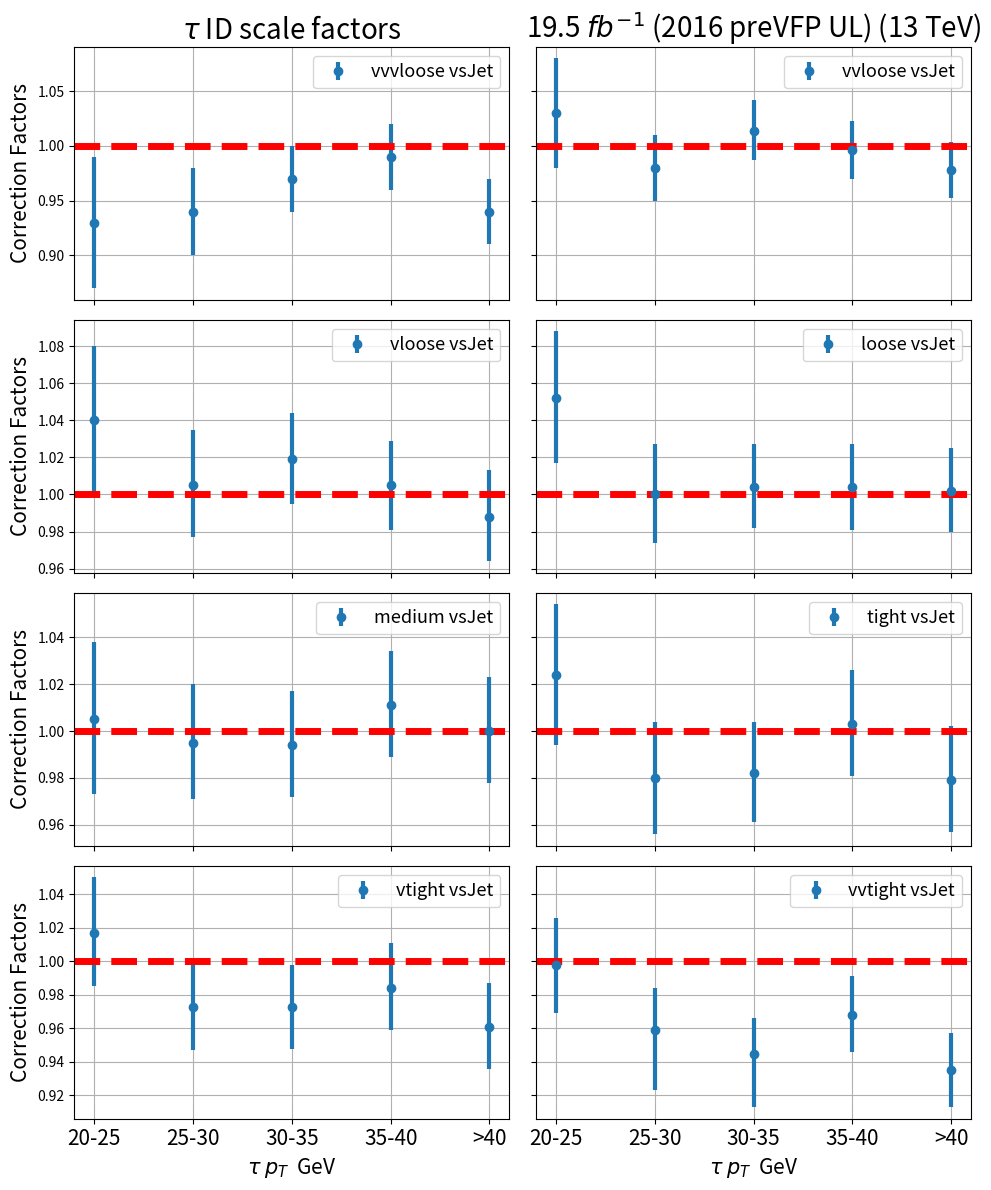

Generate this figure with matplotlib:
import numpy as np
import matplotlib.pyplot as plt
import json
import argparse


parser = argparse.ArgumentParser(description="Plot the tau ID SF")
parser.add_argument("--era", type=str, default="2016postVFP", help="2016preVFP, 2016postVFP, 2017, 2018")
args = parser.parse_args()

# Given data
momentum = np.linspace(1, 5, 5)


if args.era == "2016postVFP":

    # postVFP pt binned data
    correction_factors = np.array([
        [0.93, 0.94, 0.97, 0.99, 0.94 ],  # vvvloose
        [1.03, 0.98, 1.014,0.996, 0.978],  # vvloose
        [1.04, 1.005, 1.019, 1.005, 0.988],  # vloose
        [1.052, 1.0, 1.004, 1.004, 1.002],   # loose
        [1.005, 0.995, 0.994, 1.011, 1.00],  # medium
        [1.024, 0.98, 0.982, 1.003, 0.979],  # tight
        [1.017, 0.973, 0.973, 0.984, 0.961],  # vtight
        [0.998, 0.959, 0.945, 0.968, 0.935,]   # vvtight
    ])

    up_uncertainties = np.array([
        [0.06, 0.04, 0.03, 0.03, 0.03 ],  # vvvloose
        [0.05, 0.03, 0.028, 0.027, 0.026],  # vvloose
        [0.04, 0.03, 0.025, 0.024, 0.025],  # vloose
        [0.036, 0.027, 0.023, 0.023, 0.023],  # loose
        [0.033, 0.025, 0.023,0.023, 0.023 ],  # medium
        [0.03, 0.024, 0.022, 0.023, 0.023 ],  # tight
        [0.033, 0.028, 0.025, 0.027, 0.026],  # vtight
        [0.028, 0.025, 0.021,0.023, 0.022 ]   # vvtight
    ])

    down_uncertainties = np.array([
        [0.06, 0.04, 0.03, 0.03, 0.03 ],  # vvvloose
        [0.05, 0.03, 0.027, 0.026, 0.026],  # vvloose
        [0.04, 0.028, 0.024, 0.024, 0.024],  # vloose
        [0.035, 0.026, 0.022, 0.023, 0.022],  # loose
        [0.032, 0.024, 0.022, 0.022, 0.022],  # medium
        [0.03, 0.024, 0.021, 0.022, 0.022],  # tight
        [0.032, 0.026, 0.025, 0.025, 0.025],  # vtight
        [0.029, 0.036, 0.032, 0.022, 0.022]   # vvtight
    ])


if args.era == "2016preVFP":

#preVFP pt binned data

    correction_factors = np.array(
    [
        [1.09, 1.02, 1.02, 1.02, 1.01],
        [1.08, 1.00, 1.035, 1.015, 1.016],
        [1.08596, 1.01, 1.023, 1.008, 1.05047],

        [1.12177, 1.03911, 1.03061, 1.011, 1.03504], #loose
        [1.07132, 1.008, 1.009, 1.003, 1.002], #medium
        [1.06487, 0.99579, 1.015, 1.016, 1.01], # tight
        [1.034, 0.98149, 1.002, 1.004, 0.98306], # vtight
        [1.037,   0.97556, 0.99091, 0.98637, 0.96467], # vvtight
    ]
    )

    up_uncertainties = np.array(
        [[0.11, 0.06, 0.04, 0.04, 0.04], # vvvloose

        [0.08,  0.05, 0.035, 0.033, 0.032], # vvloose

        [0.0617,  0.04, 0.031,  0.028, 0.029], #vloose

        [0.05, 0.031, 0.02614, 0.024 ,0.02474],  # loose

        [0.03887, 0.028, 0.025, 0.023 ,0.024], # medium
        [0.03365, 0.02532, 0.023, 0.022, 0.024], # tight
        [0.032,  0.024 ,0.023,  0.022, 0.02323], #vtight
        [0.03132, 0.02324, 0.02375, 0.02286, 0.02359],] #vvtight
    )

    down_uncertainties = np.array(

    [
    [0.11178, 0.06428, 0.04608, 0.04119, 0.04085], # vvvloose
    [0.08286, 0.04922, 0.03761, 0.03436, 0.03319], # vvloose
    [0.06547, 0.0408 , 0.03149, 0.02966, 0.02863], # vloose

    [0.04729, 0.03171, 0.02716, 0.02498, 0.02574], # loose
    [0.04157, 0.02954, 0.02551, 0.02354, 0.02432], # medium
    [0.03486, 0.0267 , 0.02444, 0.02353, 0.02393], # tight

    [0.03445, 0.02533, 0.02448, 0.0234,  0.02414], # vtight
    [0.03335, 0.02435, 0.02463, 0.02307, 0.0243 ], # vvtight
    ]

    )

working_points = ['vvvloose', 'vvloose', 'vloose', 'loose', 'medium', 'tight', 'vtight', 'vvtight']
x_labels = ['20-25', '25-30', '30-35', '35-40', '>40']

def get_pt_correction_factors(era, user_out_tag, channel, round_to=4):

    corrfactor_wps_dict = {}
    up_uncertainties_wps_dict = {}
    down_uncertainties_wps_dict = {}

    for i in range(len(working_points)):

        json_sfs = "/work/olavoryk/tau_pog_tau_sfs/tauid_multifit/smhtt_ul/Tau_"+str(working_points[i])+"_"+str(era)+"UL_"+str(channel)+"_"+str(user_out_tag[i])+".json"


        with open(json_sfs, 'r') as f:
            data = json.load(f)

        pt_binned_data = data["corrections"][0]

        content = pt_binned_data["data"]["content"][0]

        content1 = content['value']['content']

        pt_range = [ 20.0, 25.0, 30.0, 35.0, 40.0, 10000.0 ]

        roundnumber = round_to


        up_list = []
        down_list = []
        nom_list = []

        for element in content1:
            # print("\n  Nom: ", round(element['content'][0]['value'],roundnumber))

            # print(" Up: ", round(element['content'][1]['value'] - element['content'][0]['value'],roundnumber))
            # print(" down: ", round(element['content'][0]['value'] - element['content'][2]['value'],roundnumber))

            up_list.append(round(element['content'][1]['value'] - element['content'][0]['value'],roundnumber))
            down_list.append(abs(round(element['content'][0]['value'] - element['content'][2]['value'],roundnumber)))
            nom_list.append( round(element['content'][0]['value'],roundnumber) )

            # print(str(round(element['content'][0]['value'],roundnumber))+'$^{+'+str(round(element['content'][1]['value'] - element['content'][0]['value'],roundnumber))+'}_{-'+str(round(element['content'][0]['value'] - element['content'][2]['value'],roundnumber))+'}$')



        corrfactor_wps_dict[working_points[i]] = nom_list
        up_uncertainties_wps_dict[working_points[i]] = up_list
        down_uncertainties_wps_dict[working_points[i]] = down_list

    lists_nom = list(corrfactor_wps_dict.values())
    lists_up = list(up_uncertainties_wps_dict.values())
    lists_down = list(down_uncertainties_wps_dict.values())

    # Create a NumPy array from the lists

    correction_factors = np.array(lists_nom)
    up_uncertainties = np.array(lists_up)
    down_uncertainties = np.array(lists_down)

    return correction_factors, up_uncertainties, down_uncertainties



# user_out_tags_2016postVFP = ["vvvloose_vs_jet_vvloose_vs_ele_6Nov_v1", "vvloose_vs_jet_vvloose_vs_ele_6Nov_v1", "vloose_vs_jet_vvloose_vs_ele_6Nov_v1",
#                               "loose_vs_jet_vvloose_vs_ele_6Nov_v1", "medium_vs_jet_vvloose_vs_ele_6Nov_v1",
#                                 "tight_vs_jet_vvloose_vs_ele_6Nov_v1", "vtight_vs_jet_vvloose_vs_ele_6Nov_v1", "vvtight_vs_jet_vvloose_vs_ele_6Nov_v1"]


# correction_factors, up_uncertainties, down_uncertainties = get_pt_correction_factors('2016preVFP', user_out_tags_2016postVFP, 'mt',5)

# print("%%%%%%%%%%%%%%%%%%%%%%%%%%%%%%%%%%%%%%%%%%%%%%%%%%%%%%%%%%%%%%% Correction factors: \n")
# print(correction_factors)

# print("%%%%%%%%%%%%%%%%%%%%%%%%%%%%%%%%%%%%%%%%%%%%%%%%%%%%%%%%%%%%%%% Up uncertainties \n")
# print(up_uncertainties)

# print("%%%%%%%%%%%%%%%%%%%%%%%%%%%%%%%%%%%%%%%%%%%%%%%%%%%%%%%%%%%%%%% Down uncertainties \n")
# print(down_uncertainties)


lumilabel = r"16.8 $fb^{-1}$"+" (2016 preVFP UL) (13 TeV)"
outname = "2016postVFP_scele_factors_pt"

if args.era == "2016preVFP":
    lumilabel = r"19.7 $fb^{-1}$"+" (2016 preVFP UL) (13 TeV)"
    outname = "2016preVFP_scele_factors_pt"

# Plotting subplots arranged in a table format (2 columns, 4 rows)
fig, axs = plt.subplots(4, 2, figsize=(10, 12), sharex='col', sharey='row')
for i, ax in enumerate(axs.flat):
    ax.errorbar(momentum, correction_factors[i], yerr=[down_uncertainties[i], up_uncertainties[i]], fmt='o', label=working_points[i]+ ' vsJet', elinewidth =3)
    ax.set_xticks(momentum)
    ax.set_xticklabels(x_labels, fontsize=15)
    ax.grid(True)
    ax.legend(fontsize=13)
    if i >= 6:  # Only set x-axis label for bottom subplots
        ax.set_xlabel(r"$\tau$ $p_{T}$ "+" GeV", fontsize=15)
    if i % 2 != 0 and i != 7:  # Remove 'Correction Factors' label for right-side plots and last plot
        ax.set_ylabel('')  # Empty label for right-side plots and last plot
        ax.set_title('')
    else:  # Add 'Correction Factors' label for left-side plots except the last one
        if i == 0 or i == 1:  # Set titles for the first two plots
            ax.set_title(r"$\tau$ ID scale factors", fontsize=20)
        else:
            ax.set_title('')
    if i == 0 or i == 2 or i == 4 or i == 6:
         ax.set_ylabel('Correction Factors', fontsize=15)
    if i == 1:
            ax.set_title(r"19.5 $fb^{-1}$"+" (2016 preVFP UL) (13 TeV)", fontsize=20)
    ax.axhline(y=1, color='red', linestyle='--', linewidth = 5)  # Adding the red line at y=1
        

plt.tight_layout()

# Save as PDF and PNG
plt.savefig(outname+".pdf")
plt.savefig(outname+".png", dpi=300)  # High-resolution PNG


plt.show()
